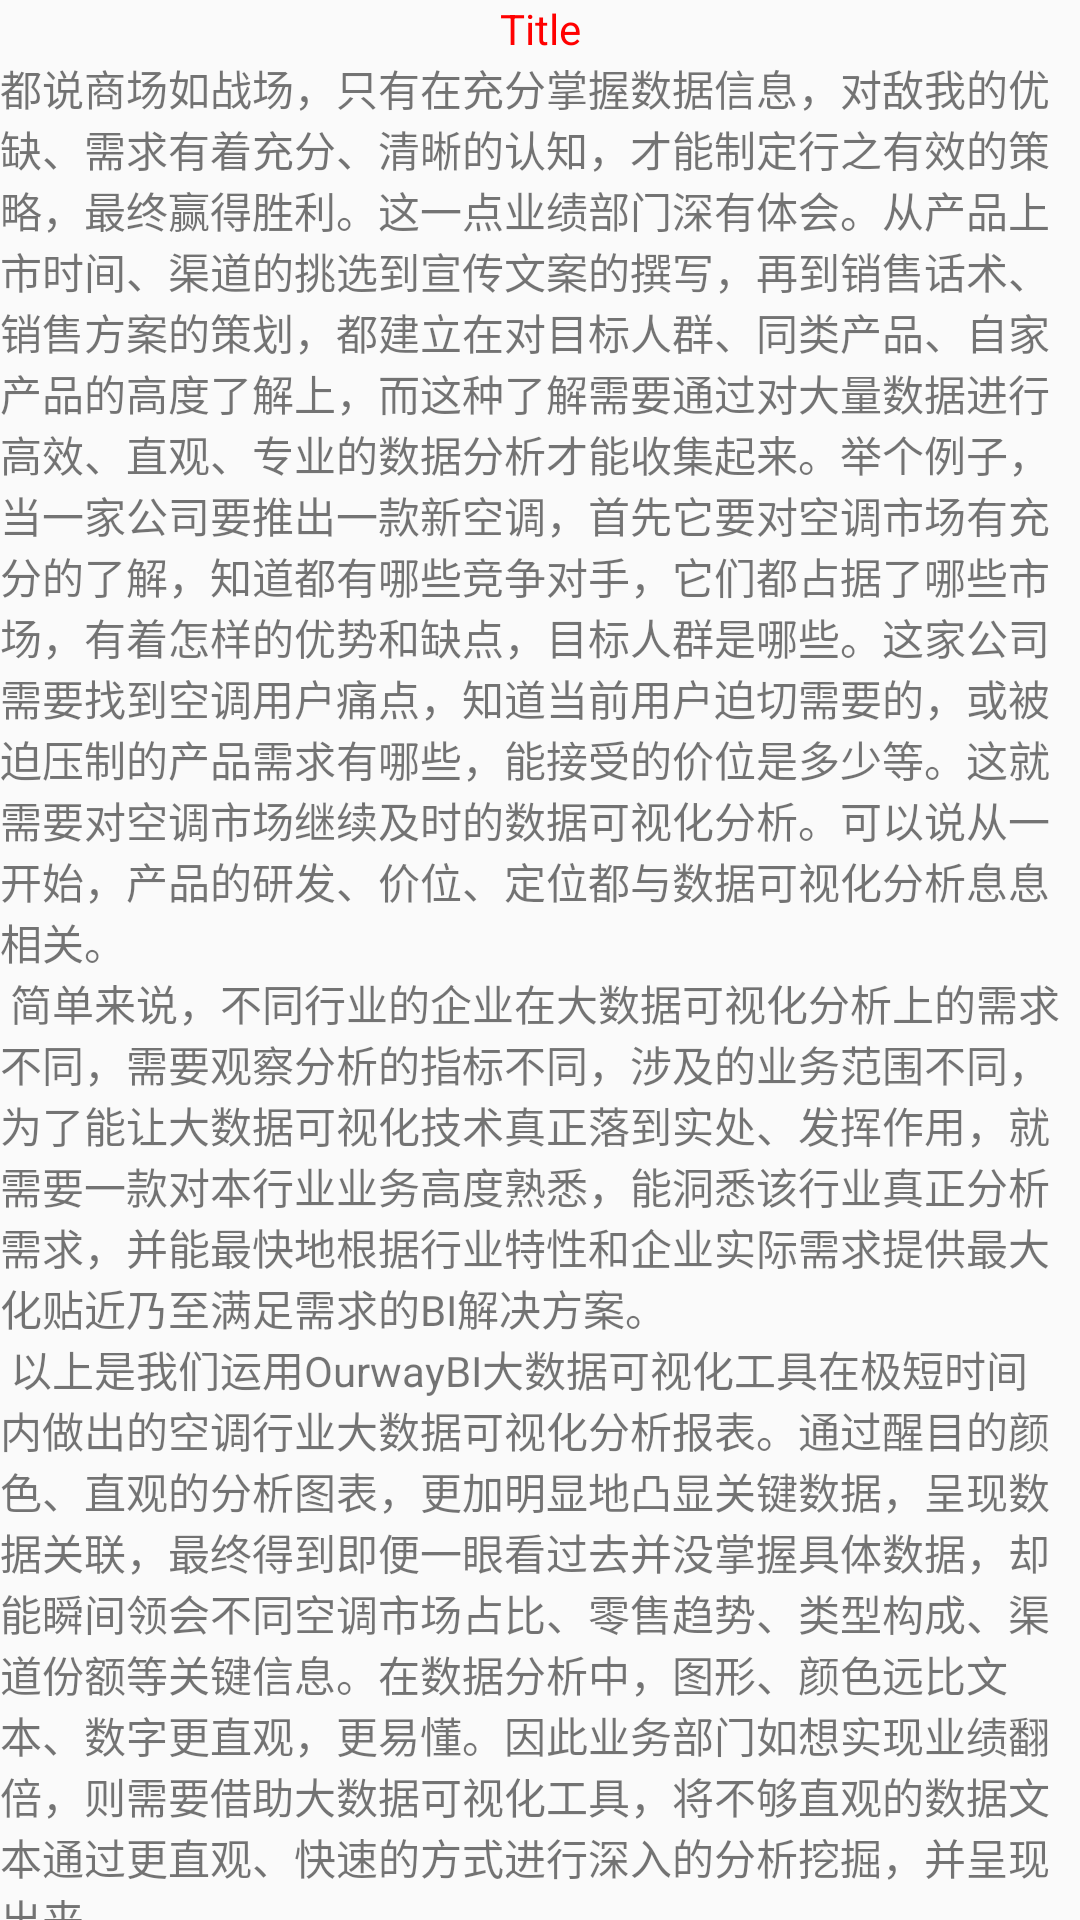

Here is an Android app screen rendered from its layout file. Give the layout XML and the strings, colors and styles it references.
<!-- AndroidManifest.xml: application theme AppTheme -->
<!-- res/layout/fragment_title.xml -->
<?xml version="1.0" encoding="utf-8"?>
<LinearLayout xmlns:android="http://schemas.android.com/apk/res/android"
    android:orientation="vertical" android:layout_width="match_parent"
    android:layout_height="match_parent">

    <TextView
        android:textColor="@color/red"
        android:gravity="center"
        android:text="Title"
        android:id="@+id/tv_title"
        android:layout_width="match_parent"
        android:layout_height="wrap_content" />

    <android.support.v4.widget.NestedScrollView
        android:layout_width="match_parent"
        android:layout_height="match_parent">

        <TextView
            android:text="@string/long_text"
            android:layout_width="wrap_content"
            android:layout_height="wrap_content" />
    </android.support.v4.widget.NestedScrollView>

</LinearLayout>
<!-- resources referenced by this layout -->
<resources>
  <color name="red">#FF0000</color>
  <string name="long_text">
          都说商场如战场，只有在充分掌握数据信息，对敌我的优缺、需求有着充分、清晰的认知，才能制定行之有效的策略，最终赢得胜利。这一点业绩部门深有体会。从产品上市时间、渠道的挑选到宣传文案的撰写，再到销售话术、销售方案的策划，都建立在对目标人群、同类产品、自家产品的高度了解上，而这种了解需要通过对大量数据进行高效、直观、专业的数据分析才能收集起来。举个例子，当一家公司要推出一款新空调，首先它要对空调市场有充分的了解，知道都有哪些竞争对手，它们都占据了哪些市场，有着怎样的优势和缺点，目标人群是哪些。这家公司需要找到空调用户痛点，知道当前用户迫切需要的，或被迫压制的产品需求有哪些，能接受的价位是多少等。这就需要对空调市场继续及时的数据可视化分析。可以说从一开始，产品的研发、价位、定位都与数据可视化分析息息相关。\n
          简单来说，不同行业的企业在大数据可视化分析上的需求不同，需要观察分析的指标不同，涉及的业务范围不同，为了能让大数据可视化技术真正落到实处、发挥作用，就需要一款对本行业业务高度熟悉，能洞悉该行业真正分析需求，并能最快地根据行业特性和企业实际需求提供最大化贴近乃至满足需求的BI解决方案。\n
          以上是我们运用OurwayBI大数据可视化工具在极短时间内做出的空调行业大数据可视化分析报表。通过醒目的颜色、直观的分析图表，更加明显地凸显关键数据，呈现数据关联，最终得到即便一眼看过去并没掌握具体数据，却能瞬间领会不同空调市场占比、零售趋势、类型构成、渠道份额等关键信息。在数据分析中，图形、颜色远比文本、数字更直观，更易懂。因此业务部门如想实现业绩翻倍，则需要借助大数据可视化工具，将不够直观的数据文本通过更直观、快速的方式进行深入的分析挖掘，并呈现出来。\n
          简单来说，不同行业的企业在大数据可视化分析上的需求不同，需要观察分析的指标不同，涉及的业务范围不同，为了能让大数据可视化技术真正落到实处、发挥作用，就需要一款对本行业业务高度熟悉，能洞悉该行业真正分析需求，并能最快地根据行业特性和企业实际需求提供最大化贴近乃至满足需求的BI解决方案。\n
          都说商场如战场，只有在充分掌握数据信息，对敌我的优缺、需求有着充分、清晰的认知，才能制定行之有效的策略，最终赢得胜利。这一点业绩部门深有体会。从产品上市时间、渠道的挑选到宣传文案的撰写，再到销售话术、销售方案的策划，都建立在对目标人群、同类产品、自家产品的高度了解上，而这种了解需要通过对大量数据进行高效、直观、专业的数据分析才能收集起来。举个例子，当一家公司要推出一款新空调，首先它要对空调市场有充分的了解，知道都有哪些竞争对手，它们都占据了哪些市场，有着怎样的优势和缺点，目标人群是哪些。这家公司需要找到空调用户痛点，知道当前用户迫切需要的，或被迫压制的产品需求有哪些，能接受的价位是多少等。这就需要对空调市场继续及时的数据可视化分析。可以说从一开始，产品的研发、价位、定位都与数据可视化分析息息相关。\n
          简单来说，不同行业的企业在大数据可视化分析上的需求不同，需要观察分析的指标不同，涉及的业务范围不同，为了能让大数据可视化技术真正落到实处、发挥作用，就需要一款对本行业业务高度熟悉，能洞悉该行业真正分析需求，并能最快地根据行业特性和企业实际需求提供最大化贴近乃至满足需求的BI解决方案。\n
          以上是我们运用OurwayBI大数据可视化工具在极短时间内做出的空调行业大数据可视化分析报表。通过醒目的颜色、直观的分析图表，更加明显地凸显关键数据，呈现数据关联，最终得到即便一眼看过去并没掌握具体数据，却能瞬间领会不同空调市场占比、零售趋势、类型构成、渠道份额等关键信息。在数据分析中，图形、颜色远比文本、数字更直观，更易懂。因此业务部门如想实现业绩翻倍，则需要借助大数据可视化工具，将不够直观的数据文本通过更直观、快速的方式进行深入的分析挖掘，并呈现出来。\n
          都说商场如战场，只有在充分掌握数据信息，对敌我的优缺、需求有着充分、清晰的认知，才能制定行之有效的策略，最终赢得胜利。这一点业绩部门深有体会。从产品上市时间、渠道的挑选到宣传文案的撰写，再到销售话术、销售方案的策划，都建立在对目标人群、同类产品、自家产品的高度了解上，而这种了解需要通过对大量数据进行高效、直观、专业的数据分析才能收集起来。举个例子，当一家公司要推出一款新空调，首先它要对空调市场有充分的了解，知道都有哪些竞争对手，它们都占据了哪些市场，有着怎样的优势和缺点，目标人群是哪些。这家公司需要找到空调用户痛点，知道当前用户迫切需要的，或被迫压制的产品需求有哪些，能接受的价位是多少等。这就需要对空调市场继续及时的数据可视化分析。可以说从一开始，产品的研发、价位、定位都与数据可视化分析息息相关。\n
          简单来说，不同行业的企业在大数据可视化分析上的需求不同，需要观察分析的指标不同，涉及的业务范围不同，为了能让大数据可视化技术真正落到实处、发挥作用，就需要一款对本行业业务高度熟悉，能洞悉该行业真正分析需求，并能最快地根据行业特性和企业实际需求提供最大化贴近乃至满足需求的BI解决方案。\n
          以上是我们运用OurwayBI大数据可视化工具在极短时间内做出的空调行业大数据可视化分析报表。通过醒目的颜色、直观的分析图表，更加明显地凸显关键数据，呈现数据关联，最终得到即便一眼看过去并没掌握具体数据，却能瞬间领会不同空调市场占比、零售趋势、类型构成、渠道份额等关键信息。在数据分析中，图形、颜色远比文本、数字更直观，更易懂。因此业务部门如想实现业绩翻倍，则需要借助大数据可视化工具，将不够直观的数据文本通过更直观、快速的方式进行深入的分析挖掘，并呈现出来。\n
          简单来说，不同行业的企业在大数据可视化分析上的需求不同，需要观察分析的指标不同，涉及的业务范围不同，为了能让大数据可视化技术真正落到实处、发挥作用，就需要一款对本行业业务高度熟悉，能洞悉该行业真正分析需求，并能最快地根据行业特性和企业实际需求提供最大化贴近乃至满足需求的BI解决方案。\n
          都说商场如战场，只有在充分掌握数据信息，对敌我的优缺、需求有着充分、清晰的认知，才能制定行之有效的策略，最终赢得胜利。这一点业绩部门深有体会。从产品上市时间、渠道的挑选到宣传文案的撰写，再到销售话术、销售方案的策划，都建立在对目标人群、同类产品、自家产品的高度了解上，而这种了解需要通过对大量数据进行高效、直观、专业的数据分析才能收集起来。举个例子，当一家公司要推出一款新空调，首先它要对空调市场有充分的了解，知道都有哪些竞争对手，它们都占据了哪些市场，有着怎样的优势和缺点，目标人群是哪些。这家公司需要找到空调用户痛点，知道当前用户迫切需要的，或被迫压制的产品需求有哪些，能接受的价位是多少等。这就需要对空调市场继续及时的数据可视化分析。可以说从一开始，产品的研发、价位、定位都与数据可视化分析息息相关。\n
          简单来说，不同行业的企业在大数据可视化分析上的需求不同，需要观察分析的指标不同，涉及的业务范围不同，为了能让大数据可视化技术真正落到实处、发挥作用，就需要一款对本行业业务高度熟悉，能洞悉该行业真正分析需求，并能最快地根据行业特性和企业实际需求提供最大化贴近乃至满足需求的BI解决方案。\n
          以上是我们运用OurwayBI大数据可视化工具在极短时间内做出的空调行业大数据可视化分析报表。通过醒目的颜色、直观的分析图表，更加明显地凸显关键数据，呈现数据关联，最终得到即便一眼看过去并没掌握具体数据，却能瞬间领会不同空调市场占比、零售趋势、类型构成、渠道份额等关键信息。在数据分析中，图形、颜色远比文本、数字更直观，更易懂。因此业务部门如想实现业绩翻倍，则需要借助大数据可视化工具，将不够直观的数据文本通过更直观、快速的方式进行深入的分析挖掘，并呈现出来。\n
      链接：https://www.jianshu.com/p/baae89a2fb01 \n
      来源：简书 \n
      简书著作权归作者所有，任何形式的转载都请联系作者获得授权并注明出处。\n
      </string>
  <color name="colorPrimary">#008577</color>
  <color name="colorPrimaryDark">#00574B</color>
  <color name="colorAccent">#D81B60</color>
  <style name="MyTextViewStyle" parent="android:Widget.TextView">
          <item name="android:textDirection">locale</item>
          <item name="android:gravity">start|center_vertical</item>
      </style>
</resources>
